pico-8 play session: no input (idle)

[t = 1 s] idle ~1s (no d-pad/buttons)
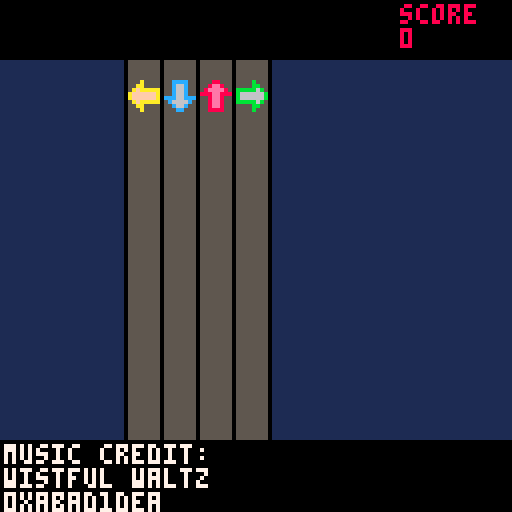
[t = 8 s] idle ~8s (no d-pad/buttons)
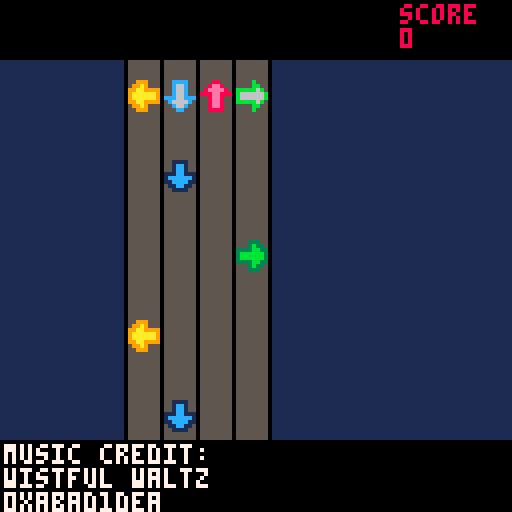

pico-8 cartridge
version 7
__lua__
-- slam jam picolution
-- by mrh (c) 2016
--
-- music credit: 
-- wistful waltz by 0xabad1dea
-- (creative commons attribution license)

-- mutable game state

-- time passed since song started
time_passed = 0
-- player score in current song
player_score = 0
-- index of current song
cur_song = 1
-- note streams for current song
d_stream = {}
u_stream = {}
l_stream = {}
r_stream = {}
last_diff = -2
selected = 0

-- song data
songs = {}
songs[1] = {}
songs[1].start_loop = 0
songs[1].stop_time = 230
songs[1].high_score = -1
songs[1].title="wistful waltz"
songs[1].artist="0xabad1dea"
songs[1].l = {0, 6, 12, 18, 24, 30, 36, 42, 48, 54, 60, 66, 72, 78, 84, 96, 118, 124, 144, 166, 174, 178}
songs[1].d = {2, 8, 13, 15, 17, 20, 26, 32, 37, 39, 41, 44, 50, 56, 61, 63, 65, 68, 74, 80, 85, 87, 89, 98, 110, 116, 126, 128, 136, 146, 158, 160, 164, 172, 186}
songs[1].u = {102, 108, 114, 130, 134, 138, 150, 156, 162, 180, 184}
songs[1].r = {4, 10, 14, 16, 22, 28, 34, 38, 40, 46, 52, 58, 62, 64, 70, 76, 82, 86, 88, 104, 132, 152}

-- constants
delay = 100
base_y = 20
d_x = 41
u_x = 50
l_x = 32
r_x = 59
bg = 1
track_bg = 5
track_lines = 0
diff_to_col = {}
diff_to_col[-1] = 7
diff_to_col[4] = 6
diff_to_col[3] = 10
diff_to_col[2] = 9
diff_to_col[1] = 8
diff_to_col[0] = -1
function get_col(diff)
 col = diff_to_col[diff]
 if (col==-1)col=time_passed % 16
 return col
end

function progress()
 return time_passed - delay
end

function multiply_stream(stream)
	out = {}
	for i=1,#stream,1 do
	 out[i] = stream[i] * 5
	end
	return out
end

function copy_array(from, to)
	for i=1,#from,1 do
		to[i] = from[i]
	end
end

function init_song(i)
 clear_particles()
 
	time_passed = 0
	last_diff = -2
	player_score = 0
	
 cur_song = i
 copy_array(multiply_stream(songs[i].u), u_stream)
 copy_array(multiply_stream(songs[i].d), d_stream)
 copy_array(multiply_stream(songs[i].l), l_stream)
 copy_array(multiply_stream(songs[i].r), r_stream)
 clip()
	print("music credit:", 1, 111, 7)
	print(songs[i].title,  1, 117, 7)
	print(songs[i].artist, 1, 123, 7)
	clip(0, 0, 128, 110)
	
 _update = update_song
 _draw = draw_song
end

function status()
 col = get_col(last_diff)
	if (last_diff == -1) return "miss :(", col
	if (last_diff == 4) return "just", col
	if (last_diff == 3) return "ok", col
	if (last_diff == 2) return "good!", col
	if (last_diff == 1) return "great!!", col
	if (last_diff == 0) return "perfect!!!!!", col
	return "", 0
end

function draw_song()
 rectfill(0, 0, 128, 128, bg)
 rectfill(l_x, 0, r_x+8, 128, track_bg)
 rectfill(l_x-1, 0, l_x-1, 128, track_lines)
 rectfill(r_x-1, 0, r_x-1, 128, track_lines)
 rectfill(u_x-1, 0, u_x-1, 128, track_lines)
 rectfill(d_x-1, 0, d_x-1, 128, track_lines)
 rectfill(r_x+8, 0, r_x+8, 128, track_lines)

 spr(1, d_x, base_y)
 spr(2, l_x, base_y)
 spr(3, r_x, base_y)
 spr(4, u_x, base_y)
 t = progress()
	for arrow in all(d_stream) do
		spr(17, d_x, base_y+2*arrow-2*t)
	end
	for arrow in all(l_stream) do
		spr(18, l_x, base_y+2*arrow-2*t)
	end
	for arrow in all(r_stream) do
		spr(19, r_x, base_y+2*arrow-2*t)
	end
	for arrow in all(u_stream) do
		spr(20, u_x, base_y+2*arrow-2*t)
	end
	
 rectfill(0, 0, 128, 14, 0)
 
 print("score", 100, 1, 8)
 print(player_score, 100, 7, 8)
 
 str, col = status()
 print(str, 40, 1, col)
 
 draw_particles()
end

function score(t, stream, str_x)
 found = false
	for note in all(stream) do
	 diff = abs(note - t)
		if diff < 5 then
			player_score += 100 - (diff * 20)
			found = true
			del(stream, note)
			last_diff = diff
			add_particles(10-2*diff,str_x, base_y,diff)
			break
		end
	end
	if not found then
	 last_diff = -1
		player_score -= 50
	end
end

function end_song()
 high = songs[cur_song].high_score
 if player_score > high then
 	songs[cur_song].high_score = player_score
 	dset(cur_song, player_score)
 end
 init_menu()
end

function update_song() 
	time_passed += 1
	t = progress()
	if (t == 0) music(songs[cur_song].start_loop)
	if (t == songs[cur_song].stop_time*5) end_song()
	if btnp(3) then score(t, d_stream, d_x) end
	if btnp(0) then score(t, l_stream, l_x) end
	if btnp(1) then score(t, r_stream, r_x) end
	if btnp(2) then score(t, u_stream, u_x) end
	
	tick_particles()
end

function update_menu()
	if (btnp(2)) selected = (selected - 1) % (#songs+1)
	if (btnp(3)) selected = (selected + 1) % (#songs+1)
	if (selected==0) selected+=1
	if (btnp(4)) init_song(selected)
end

function max_score_pct(song)
 max_pts = 0
 max_pts += 100*#song.d
 max_pts += 100*#song.u
 max_pts += 100*#song.l
 max_pts += 100*#song.r
 
 pct = flr(song.high_score / max_pts * 100)
 return pct
end

function draw_menu()
	cls()
	print("songs:", 1, 1, 7)
	for i=1,#songs,1 do
		if (selected == i) print(">", 1, 1+6*i, i)
		print(songs[i].title, 5, 1+6*i, i)
		if (songs[i].high_score > 0) do
		 print(""..songs[i].high_score.." ("..max_score_pct(songs[i]).."%)", 64, 1+6*i, i)
		end
	end
end

function init_menu()
 selected = 1
 _update = update_menu
 _draw = draw_menu
end

function read_high_scores()
 cartdata("mrh_slam_jam_picolution_v1")
 if (dget(0) != 42) then
  for i=1,#songs,1 do
   dset(i, -1)
  end
  dset(0, 42)
 end
	for i=1,#songs,1 do
		songs[i].high_score = dget(i)
	end
end

function _init()
 cls()
 read_high_scores()
 _draw = draw_title
 _update = update_title
end

-- title screen
function draw_title()
 cls()
	slam_x = min(20 - (50-time_passed), 20)
	spr(5, slam_x, 10, 8, 2)
	jam_x = max(60 + (100-time_passed), 60)
	spr(39, jam_x, 26, 6, 2)
	if (time_passed > 150) then
	 spr(64, 30, 40, 9, 4)
	print("press button to start", 20, 100, 7)
	end
	draw_particles()
end

function update_title()
 if (btnp(4) or btnp(5)) init_menu()
 time_passed += 2
 if (time_passed == 50) sfx(63)
 if (time_passed == 100) sfx(63)
 if (time_passed == 148) sfx(62)
 if (time_passed > 150) then
  add_particles(1, 98, 61, 0)
 end
 tick_particles()
end

-- particle system
max_particles = 50
particles = {}

function tick_particles()
 for p in all(particles) do
  p.dx = .9 * p.dx
  p.dy = p.dy + .5
  p.x = p.x + p.dx
  p.y = p.y + p.dy
  if (p.x < 0 or p.x > 128 or p.y < 0 or p.y > 128) then
   del(particles, p)
  end
 end
end

function draw_particles()
 for p in all(particles) do
  col = get_col(p.colour)
  pset(flr(p.x),flr(p.y),col)
 end
end

function add_particles(num,x,y,col) 
 to_add = min(max_particles-#particles, num)
 for i=1,to_add,1 do
 	new = {}
 	new.x = x
 	new.y = y
 	new.dx, new.dy = random_vector()
 	new.colour = col
 	add(particles, new)
 end
end

function clear_particles()
 particles = {}
end

function random_vector()
 t= (rnd(101)-50) / 100
 return 3*sin(t),3*cos(t)
end
__gfx__
0000000000cccc00000a00000000b000000880000000000000000000888880000000000000000008800000000088000000008800000000000000000000000000
0000000000c66c0000aa00000000bb00008ee8000088888888888800800008000000000000000880088000000800800000080080000000000000000000000000
0000000000c66c000afaaaaabbbbb6b008eeee800800000000000080800008000000000000008000000800000800800000080080000000000000000000000000
0000000000c66c00affffffab666666b888ee8880800000000000008800008000000000000080000000080008000080000800008000000000000000000000000
00000000ccc66cccaffffffab666666b008ee8008000000000000008800008000000000000880008800088008000080000800008000000000000000000000000
000000000c6666c00afaaaaabbbbb6b0008ee8008000000000000008800008000000000008800080080008808000008888000008000000000000000000000000
0000000000c66c0000aa00000000bb00008ee8008000000000000080800008000000000008000800008000808000000000000008000000000000000000000000
00000000000cc000000a00000000b000008888008000088888888800800008000000000008000888888000808000000000000008000000000000000000000000
00000000001111000099900000033300002222008800000000000880800008000000000008000000000000808000000000000008000000000000000000000000
00000000001cc100099a90000003b330022882200800000000000008800008888888880080000000000000808000880000880008000000000000000000000000
00000000001cc10099aa99993333bb33228888220888888888880008880000000000008080008888888800088000808888080008000000000000000000000000
00000000111cc1119aaaaaa93bbbbbb3288888828000000000000008880000000000000880008000000800088000800000080008000000000000000000000000
000000001cccccc19aaaaaa93bbbbbb3222882228000000000000008880000000000000880008000000800088000800000080008000000000000000000000000
0000000011cccc1199aa99993333bb33002882008000000000000008880000000000000880008000000800088000800000080008000000000000000000000000
00000000011cc110099a90000003b330002882000800000000000080880000000000008080008000000800088000800000080008000000000000000000000000
00000000001111000099900000033300002222000088888888888800888888888888880008880000000088800888000000008880000000000000000000000000
000000000008800000000000000000000000000000000000000000000bbbbbbbbbbbbbb00000000bb000000000bb00000000bb00000000000000000000000000
00000000008008000000000000000000000000000000000000000000b00000000000000b00000bb00bb000000b00b000000b00b0000000000000000000000000
00000000080000800000000000000000000000000000000000000000b00000000000000b0000b000000b00000b00b000000b00b0000000000000000000000000
00000000888008880000000000000000000000000000000000000000b00000000000000b000b00000000b000b0000b0000b0000b000000000000000000000000
000000000080080000000000000000000000000000000000000000000bbbbbbbbbb0000b00bb000bb000bb00b0000b0000b0000b000000000000000000000000
000000000080080000000000000000000000000000000000000000000000000000b0000b0bb000b00b000bb0b00000bbbb00000b000000000000000000000000
000000000080080000000000000000000000000000000000000000000000000000b0000b0b000b0000b000b0b00000000000000b000000000000000000000000
000000000088880000000000000000000000000000000000000000000000000000b0000b0b000bbbbbb000b0b00000000000000b000000000000000000000000
000000000000000000000000000000000000000000000000000000000000000000b0000b0b000000000000b0b00000000000000b000000000000000000000000
000000000008800000000000000000000000000000000000000000000000000000b0000bb0000000000000b0b000bb0000bb000b000000000000000000000000
000000000088880000000000000000000000000000000000000000000000000000b0000bb000bbbbbbbb000bb000b0bbbb0b000b000000000000000000000000
0000000008888880000000000000000000000000000000000000000000000000bbb000bbb000b000000b000bb000b000000b000b000000000000000000000000
000000000008800000000000000000000000000000000000000000000bbbbbbbb0000bb0b000b000000b000bb000b000000b000b000000000000000000000000
00000000000880000000000000000000000000000000000000000000b00000000000bb00b000b000000b000bb000b000000b000b000000000000000000000000
00000000000880000000000000000000000000000000000000000000b0000000000bb000b000b000000b000bb000b000000b000b000000000000000000000000
000000000000000000000000000000000000000000000000000000000bbbbbbbbbbb00000bbb00000000bbb00bbb00000000bbb0000000000000000000000000
00000000000000000000000000000000000000000000000000000000000000000000000000000000000000000000000000000000000000000000000000000000
00000000000000000000000000000000000000000000000000000000000000000000000000000000000000000000000000000000000000000000000000000000
00000000000000000000000000000000000000000000000000000000000000000000000000000000000000000000000000000000000000000000000000000000
00000000000000000000000000000000000000000000000000000000000000000000000000000000000000000000000000000000000000000000000000000000
00000000000000000000000000000000000000000000000000000000000000000000000000000000000000000000000000000000000000000000000000000000
00000000000000000000000000000000000000000000000000000000000000000000000000000000000000000000000000000000000000000000000000000000
00000000000000000000000000000000000000000000000000000000000000000000000000000000000000000000000000000000000000000000000000000000
00000000000000000000000000000000000000000000000000000000000000000000000000000000000000000000000000000000000000000000000000000000
00000000000000000000000000000000000000000000000000000000000000000000000000000000000000000000000000000000000000000000000000000000
00000000000000000000000000000000000000000000000000000007700000000000000000000000000000000000000000000000000000000000000000000000
00000000000000000000000000000000000000000000000000000007770000000000000000000000000000000000000000000000000000000000000000000000
00000000000000000000000000000000000000000000000000000000777700000000000000000000000000000000000000000000000000000000000000000000
00000000000000000000000000000000000000000000000000000000007770000000000000000000000000000000000000000000000000000000000000000000
00000000000000000000000000000000000000000000000000000000000777000000000000000000000000000000000000000000000000000000000000000000
00000000000000000000000000000000000000000000000000000000000077700000000000000000000000000000000000000000000000000000000000000000
00000000000000000000000000000000000000000000000000000000000007770000000000000000000000000000000000000000000000000000000000000000
00000000000000000000000000000000000000000000000000000000000000777000000000000000000000000000000000000000000000000000000000000000
00000000000000000000000000000000000000000000000000000000000000077700000000000000000000000000000000000000000000000000000000000000
00000000000000000000000000000000000070000000000000000000000000007700000000000000000000000000000000000000000000000000000000000000
00000000000000000000000000000000000070070070000000000007777000000000000000000000000000000000000000000000000000000000000000000000
00000000000000000000000000700000000077700000000007770007700700000077000000000000000000000000000000000000000000000000000000000000
00000000000000000000000007000000007770000007000070007007000700000777700000000000000000000000000000000000000000000000000000000000
00777700000000000000000007000000000070000007000070007007000700000777700000000000000000000000000000000000000000000000000000000000
07000070000000000000000007000700077077000007000070007007000700000077000000000000000000000000000000000000000000000000000000000000
07000007000000777700777007000700007007000000707077770007000700000000000000000000000000000000000000000000000000000000000000000000
07000077007007700007000770000070007007700000070000000000000000000000000000000000000000000000000000000000000000000000000000000000
07077700000007000007000770007070007000777000000000000000000000000000000000000000000000000000000000000000000000000000000000000000
07700000070007000007000707777007770000077000000000000000000000000000000000000000000000000000000000000000000000000000000000000000
07000000070007000070777700000000000000000000000000000000000000000000000000000000000000000000000000000000000000000000000000000000
07000000070000777700000000000000000000000000000000000000000000000000000000000000000000000000000000000000000000000000000000000000
00700000077700000000000000000000000000000000000000000000000000000000000000000000000000000000000000000000000000000000000000000000
00700000007000000000000000000000000000000000000000000000000000000000000000000000000000000000000000000000000000000000000000000000
00000000000000000000000000000000000000000000000000000000000000000000000000000000000000000000000000000000000000000000000000000000
00000000000000000000000000000000000000000000000000000000000000000000000000000000000000000000000000000000000000000000000000000000
00000000000000000000000000000000000000000000000000000000000000000000000000000000000000000000000000000000000000000000000000000000
00000000000000000000000000000000000000000000000000000000000000000000000000000000000000000000000000000000000000000000000000000000
00000000000000000000000000000000000000000000000000000000000000000000000000000000000000000000000000000000000000000000000000000000
00000000000000000000000000000000000000000000000000000000000000000000000000000000000000000000000000000000000000000000000000000000
00000000000000000000000000000000000000000000000000000000000000000000000000000000000000000000000000000000000000000000000000000000
00000000000000000000000000000000000000000000000000000000000000000000000000000000000000000000000000000000000000000000000000000000
00000000000000000000000000000000000000000000000000000000000000000000000000000000000000000000000000000000000000000000000000000000
00000000000000000000000000000000000000000000000000000000000000000000000000000000000000000000000000000000000000000000000000000000
00000000000000000000000000000000000000000000000000000000000000000000000000000000000000000000000000000000000000000000000000000000
00000000000000000000000000000000000000000000000000000000000000000000000000000000000000000000000000000000000000000000000000000000
00000000000000000000000000000000000000000000000000000000000000000000000000000000000000000000000000000000000000000000000000000000
00000000000000000000000000000000000000000000000000000000000000000000000000000000000000000000000000000000000000000000000000000000
00000000000000000000000000000000000000000000000000000000000000000000000000000000000000000000000000000000000000000000000000000000
00000000000000000000000000000000000000000000000000000000000000000000000000000000000000000000000000000000000000000000000000000000
00000000000000000000000000000000000000000000000000000000000000000000000000000000000000000000000000000000000000000000000000000000
00000000000000000000000000000000000000000000000000000000000000000000000000000000000000000000000000000000000000000000000000000000
00000000000000000000000000000000000000000000000000000000000000000000000000000000000000000000000000000000000000000000000000000000
00000000000000000000000000000000000000000000000000000000000000000000000000000000000000000000000000000000000000000000000000000000
00000000000000000000000000000000000000000000000000000000000000000000000000000000000000000000000000000000000000000000000000000000
00000000000000000000000000000000000000000000000000000000000000000000000000000000000000000000000000000000000000000000000000000000
00000000000000000000000000000000000000000000000000000000000000000000000000000000000000000000000000000000000000000000000000000000
00000000000000000000000000000000000000000000000000000000000000000000000000000000000000000000000000000000000000000000000000000000
00000000000000000000000000000000000000000000000000000000000000000000000000000000000000000000000000000000000000000000000000000000
00000000000000000000000000000000000000000000000000000000000000000000000000000000000000000000000000000000000000000000000000000000
00000000000000000000000000000000000000000000000000000000000000000000000000000000000000000000000000000000000000000000000000000000
00000000000000000000000000000000000000000000000000000000000000000000000000000000000000000000000000000000000000000000000000000000
00000000000000000000000000000000000000000000000000000000000000000000000000000000000000000000000000000000000000000000000000000000
00000000000000000000000000000000000000000000000000000000000000000000000000000000000000000000000000000000000000000000000000000000
00000000000000000000000000000000000000000000000000000000000000000000000000000000000000000000000000000000000000000000000000000000
00000000000000000000000000000000000000000000000000000000000000000000000000000000000000000000000000000000000000000000000000000000
00000000000000000000000000000000000000000000000000000000000000000000000000000000000000000000000000000000000000000000000000000000
00000000000000000000000000000000000000000000000000000000000000000000000000000000000000000000000000000000000000000000000000000000
00000000000000000000000000000000000000000000000000000000000000000000000000000000000000000000000000000000000000000000000000000000
00000000000000000000000000000000000000000000000000000000000000000000000000000000000000000000000000000000000000000000000000000000
00000000000000000000000000000000000000000000000000000000000000000000000000000000000000000000000000000000000000000000000000000000
00000000000000000000000000000000000000000000000000000000000000000000000000000000000000000000000000000000000000000000000000000000
00000000000000000000000000000000000000000000000000000000000000000000000000000000000000000000000000000000000000000000000000000000
00000000000000000000000000000000000000000000000000000000000000000000000000000000000000000000000000000000000000000000000000000000
00000000000000000000000000000000000000000000000000000000000000000000000000000000000000000000000000000000000000000000000000000000
00000000000000000000000000000000000000000000000000000000000000000000000000000000000000000000000000000000000000000000000000000000
00000000000000000000000000000000000000000000000000000000000000000000000000000000000000000000000000000000000000000000000000000000
00000000000000000000000000000000000000000000000000000000000000000000000000000000000000000000000000000000000000000000000000000000
00000000000000000000000000000000000000000000000000000000000000000000000000000000000000000000000000000000000000000000000000000000
00000000000000000000000000000000000000000000000000000000000000000000000000000000000000000000000000000000000000000000000000000000
00000000000000000000000000000000000000000000000000000000000000000000000000000000000000000000000000000000000000000000000000000000
00000000000000000000000000000000000000000000000000000000000000000000000000000000000000000000000000000000000000000000000000000000
00000000000000000000000000000000000000000000000000000000000000000000000000000000000000000000000000000000000000000000000000000000
00000000000000000000000000000000000000000000000000000000000000000000000000000000000000000000000000000000000000000000000000000000
00000000000000000000000000000000000000000000000000000000000000000000000000000000000000000000000000000000000000000000000000000000
00000000000000000000000000000000000000000000000000000000000000000000000000000000000000000000000000000000000000000000000000000000
00000000000000000000000000000000000000000000000000000000000000000000000000000000000000000000000000000000000000000000000000000000
00000000000000000000000000000000000000000000000000000000000000000000000000000000000000000000000000000000000000000000000000000000
00000000000000000000000000000000000000000000000000000000000000000000000000000000000000000000000000000000000000000000000000000000
00000000000000000000000000000000000000000000000000000000000000000000000000000000000000000000000000000000000000000000000000000000
00000000000000000000000000000000000000000000000000000000000000000000000000000000000000000000000000000000000000000000000000000000
00000000000000000000000000000000000000000000000000000000000000000000000000000000000000000000000000000000000000000000000000000000
00000000000000000000000000000000000000000000000000000000000000000000000000000000000000000000000000000000000000000000000000000000
00000000000000000000000000000000000000000000000000000000000000000000000000000000000000000000000000000000000000000000000000000000
00000000000000000000000000000000000000000000000000000000000000000000000000000000000000000000000000000000000000000000000000000000
00000000000000000000000000000000000000000000000000000000000000000000000000000000000000000000000000000000000000000000000000000000
00000000000000000000000000000000000000000000000000000000000000000000000000000000000000000000000000000000000000000000000000000000
00000000000000000000000000000000000000000000000000000000000000000000000000000000000000000000000000000000000000000000000000000000
__gff__
0000000000000000000000000000000000000000000000000000000000000000000000000000000000000000000000000000000000000000000000000000000000000000000000000000000000000000000000000000000000000000000000000000000000000000000000000000000000000000000000000000000000000000
0000000000000000000000000000000000000000000000000000000000000000000000000000000000000000000000000000000000000000000000000000000000000000000000000000000000000000000000000000000000000000000000000000000000000000000000000000000000000000000000000000000000000000
__map__
000005060700090a0b0c00000000000000000000000000000000000000000000000000000000000000000000000000000000000000000000000000000000000000000000000000000000000000000000000000000000000000000000000000000000000000000000000000000000000000000000000000000000000000000000
000015161718191a1b1c00000000000000000000000000000000000000000000000000000000000000000000000000000000000000000000000000000000000000000000000000000000000000000000000000000000000000000000000000000000000000000000000000000000000000000000000000000000000000000000
0000000000002728292a2b2c0000000000000000000000000000000000000000000000000000000000000000000000000000000000000000000000000000000000000000000000000000000000000000000000000000000000000000000000000000000000000000000000000000000000000000000000000000000000000000
0000000000003738393a3b3c0000000000000000000000000000000000000000000000000000000000000000000000000000000000000000000000000000000000000000000000000000000000000000000000000000000000000000000000000000000000000000000000000000000000000000000000000000000000000000
0000000000000000000000005657580000000000000000000000000000000000000000000000000000000000000000000000000000000000000000000000000000000000000000000000000000000000000000000000000000000000000000000000000000000000000000000000000000000000000000000000000000000000
0000000000006000006364656667680000000000000000000000000000000000000000000000000000000000000000000000000000000000000000000000000000000000000000000000000000000000000000000000000000000000000000000000000000000000000000000000000000000000000000000000000000000000
0000000000007071727374757600000000000000000000000000000000000000000000000000000000000000000000000000000000000000000000000000000000000000000000000000000000000000000000000000000000000000000000000000000000000000000000000000000000000000000000000000000000000000
0000000000000000000000000000000000000000000000000000000000000000000000000000000000000000000000000000000000000000000000000000000000000000000000000000000000000000000000000000000000000000000000000000000000000000000000000000000000000000000000000000000000000000
0000000000000000000000000000000000000000000000000000000000000000000000000000000000000000000000000000000000000000000000000000000000000000000000000000000000000000000000000000000000000000000000000000000000000000000000000000000000000000000000000000000000000000
0000000000000000000000000000000000000000000000000000000000000000000000000000000000000000000000000000000000000000000000000000000000000000000000000000000000000000000000000000000000000000000000000000000000000000000000000000000000000000000000000000000000000000
0000000000000000000000000000000000000000000000000000000000000000000000000000000000000000000000000000000000000000000000000000000000000000000000000000000000000000000000000000000000000000000000000000000000000000000000000000000000000000000000000000000000000000
0000000000000000000000000000000000000000000000000000000000000000000000000000000000000000000000000000000000000000000000000000000000000000000000000000000000000000000000000000000000000000000000000000000000000000000000000000000000000000000000000000000000000000
0000000000000000000000000000000000000000000000000000000000000000000000000000000000000000000000000000000000000000000000000000000000000000000000000000000000000000000000000000000000000000000000000000000000000000000000000000000000000000000000000000000000000000
0000000000000000000000000000000000000000000000000000000000000000000000000000000000000000000000000000000000000000000000000000000000000000000000000000000000000000000000000000000000000000000000000000000000000000000000000000000000000000000000000000000000000000
0000000000000000000000000000000000000000000000000000000000000000000000000000000000000000000000000000000000000000000000000000000000000000000000000000000000000000000000000000000000000000000000000000000000000000000000000000000000000000000000000000000000000000
0000000000000000000000000000000000000000000000000000000000000000000000000000000000000000000000000000000000000000000000000000000000000000000000000000000000000000000000000000000000000000000000000000000000000000000000000000000000000000000000000000000000000000
0000000000000000000000000000000000000000000000000000000000000000000000000000000000000000000000000000000000000000000000000000000000000000000000000000000000000000000000000000000000000000000000000000000000000000000000000000000000000000000000000000000000000000
0000000000000000000000000000000000000000000000000000000000000000000000000000000000000000000000000000000000000000000000000000000000000000000000000000000000000000000000000000000000000000000000000000000000000000000000000000000000000000000000000000000000000000
0000000000000000000000000000000000000000000000000000000000000000000000000000000000000000000000000000000000000000000000000000000000000000000000000000000000000000000000000000000000000000000000000000000000000000000000000000000000000000000000000000000000000000
0000000000000000000000000000000000000000000000000000000000000000000000000000000000000000000000000000000000000000000000000000000000000000000000000000000000000000000000000000000000000000000000000000000000000000000000000000000000000000000000000000000000000000
0000000000000000000000000000000000000000000000000000000000000000000000000000000000000000000000000000000000000000000000000000000000000000000000000000000000000000000000000000000000000000000000000000000000000000000000000000000000000000000000000000000000000000
0000000000000000000000000000000000000000000000000000000000000000000000000000000000000000000000000000000000000000000000000000000000000000000000000000000000000000000000000000000000000000000000000000000000000000000000000000000000000000000000000000000000000000
0000000000000000000000000000000000000000000000000000000000000000000000000000000000000000000000000000000000000000000000000000000000000000000000000000000000000000000000000000000000000000000000000000000000000000000000000000000000000000000000000000000000000000
0000000000000000000000000000000000000000000000000000000000000000000000000000000000000000000000000000000000000000000000000000000000000000000000000000000000000000000000000000000000000000000000000000000000000000000000000000000000000000000000000000000000000000
0000000000000000000000000000000000000000000000000000000000000000000000000000000000000000000000000000000000000000000000000000000000000000000000000000000000000000000000000000000000000000000000000000000000000000000000000000000000000000000000000000000000000000
0000000000000000000000000000000000000000000000000000000000000000000000000000000000000000000000000000000000000000000000000000000000000000000000000000000000000000000000000000000000000000000000000000000000000000000000000000000000000000000000000000000000000000
0000000000000000000000000000000000000000000000000000000000000000000000000000000000000000000000000000000000000000000000000000000000000000000000000000000000000000000000000000000000000000000000000000000000000000000000000000000000000000000000000000000000000000
0000000000000000000000000000000000000000000000000000000000000000000000000000000000000000000000000000000000000000000000000000000000000000000000000000000000000000000000000000000000000000000000000000000000000000000000000000000000000000000000000000000000000000
0000000000000000000000000000000000000000000000000000000000000000000000000000000000000000000000000000000000000000000000000000000000000000000000000000000000000000000000000000000000000000000000000000000000000000000000000000000000000000000000000000000000000000
0000000000000000000000000000000000000000000000000000000000000000000000000000000000000000000000000000000000000000000000000000000000000000000000000000000000000000000000000000000000000000000000000000000000000000000000000000000000000000000000000000000000000000
0000000000000000000000000000000000000000000000000000000000000000000000000000000000000000000000000000000000000000000000000000000000000000000000000000000000000000000000000000000000000000000000000000000000000000000000000000000000000000000000000000000000000000
0000000000000000000000000000000000000000000000000000000000000000000000000000000000000000000000000000000000000000000000000000000000000000000000000000000000000000000000000000000000000000000000000000000000000000000000000000000000000000000000000000000000000000
